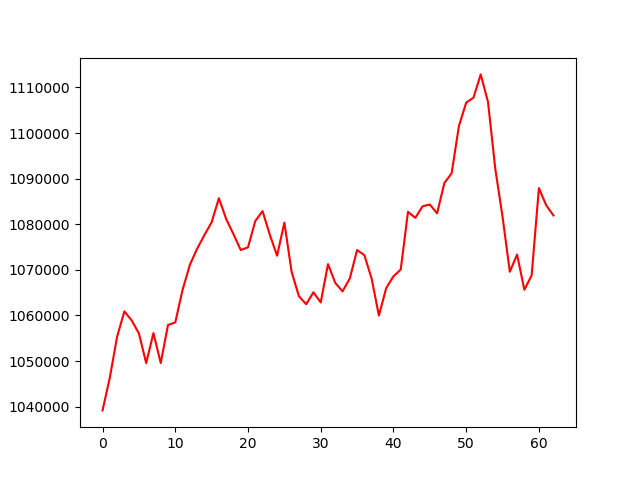

Source data for this figure (header and first rows):
, 0
0, 1039189
1, 1046368
2, 1055325
3, 1060889
4, 1058940
5, 1056071
6, 1049564
7, 1056147
8, 1049569
9, 1057903
10, 1058476
11, 1065584
12, 1071082
13, 1074610
14, 1077615
15, 1080442
16, 1085713
17, 1081142
18, 1077841
19, 1074350
20, 1074946
21, 1080699
22, 1082877
23, 1077693
24, 1073094
25, 1080358
26, 1069563
27, 1064225
28, 1062465
29, 1065078
30, 1062852
31, 1071257
32, 1067141
33, 1065284
34, 1068124
35, 1074347
36, 1073225
37, 1068082
38, 1059971
39, 1066002
40, 1068577
41, 1070078
42, 1082725
43, 1081394
44, 1083937
45, 1084321
46, 1082397
47, 1089033
48, 1091165
49, 1101514
50, 1106667
51, 1107738
52, 1112851
53, 1106802
54, 1092181
55, 1081639
56, 1069584
57, 1073349
58, 1065633
59, 1068794
... 3 more rows
